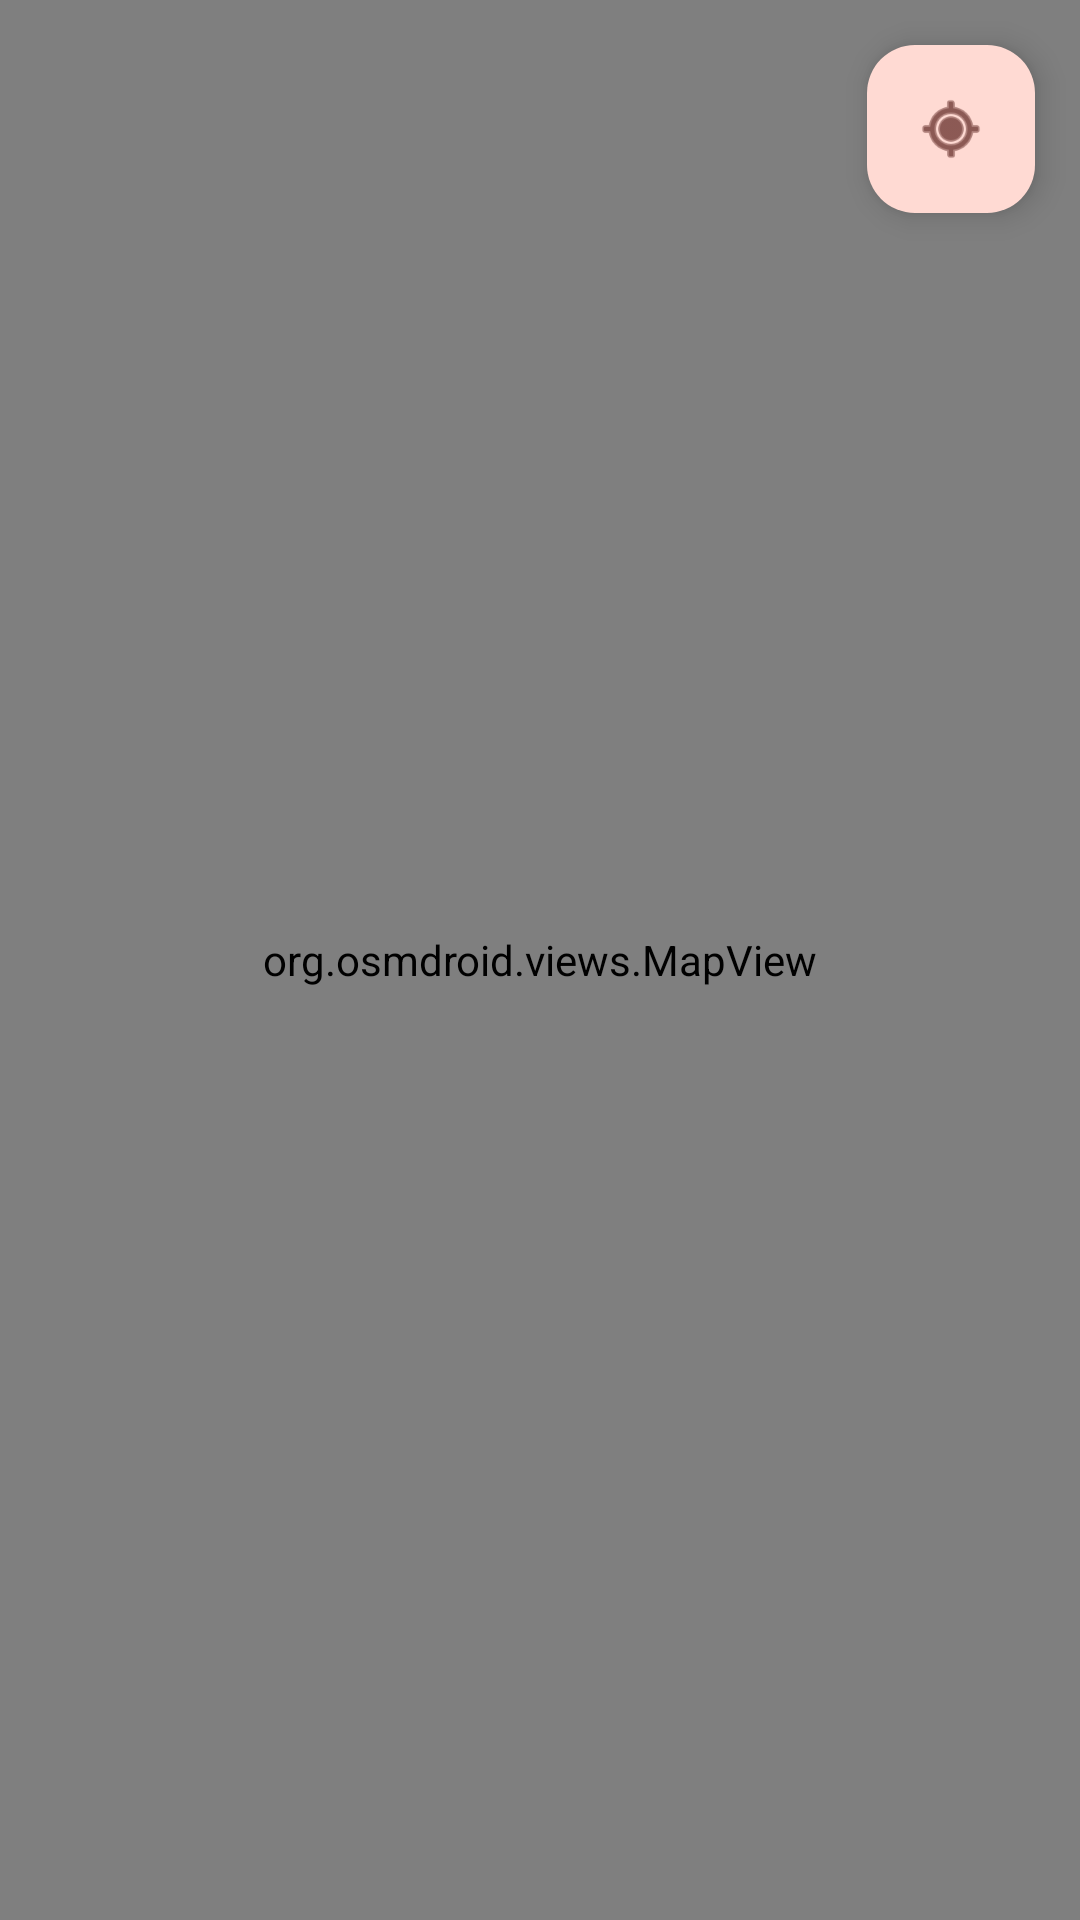

Here is an Android app screen rendered from its layout file. Give the layout XML and the strings, colors and styles it references.
<!-- AndroidManifest.xml: application theme AppTheme -->
<!-- res/layout/activity_map.xml -->
<?xml version="1.0" encoding="utf-8"?>
<androidx.constraintlayout.widget.ConstraintLayout xmlns:android="http://schemas.android.com/apk/res/android"
    xmlns:app="http://schemas.android.com/apk/res-auto"
    xmlns:tools="http://schemas.android.com/tools"
    android:layout_width="match_parent"
    android:layout_height="match_parent"
    tools:context=".MapActivity">

    <org.osmdroid.views.MapView
        android:id="@+id/mvMapA4"
        tilesource="Mapnik"
        android:layout_width="fill_parent"
        android:layout_height="0dp"
        app:layout_constraintBottom_toBottomOf="parent"
        app:layout_constraintEnd_toEndOf="parent"
        app:layout_constraintStart_toStartOf="parent"
        app:layout_constraintTop_toTopOf="parent"></org.osmdroid.views.MapView>

    <com.google.android.material.floatingactionbutton.FloatingActionButton
        android:id="@+id/fabMyLocationA4"
        android:layout_width="wrap_content"
        android:layout_height="wrap_content"
        android:layout_gravity="bottom"
        android:onClick="iAmHere"
        android:layout_marginTop="@dimen/medMargin"
        android:layout_marginEnd="@dimen/medMargin"
        app:layout_constraintEnd_toEndOf="parent"
        app:layout_constraintTop_toTopOf="parent"
        app:srcCompat="@android:drawable/ic_menu_mylocation" />


</androidx.constraintlayout.widget.ConstraintLayout>
<!-- resources referenced by this layout -->
<resources>
  <dimen name="medMargin">15dp</dimen>
  <style name="AppTheme" parent="Theme.Material3.Light.NoActionBar">
          <item name="colorPrimary">@color/md_theme_light_primary</item>
          <item name="colorOnPrimary">@color/md_theme_light_onPrimary</item>
          <item name="colorPrimaryContainer">@color/md_theme_light_primaryContainer</item>
          <item name="colorOnPrimaryContainer">@color/md_theme_light_onPrimaryContainer</item>
          <item name="colorSecondary">@color/md_theme_light_secondary</item>
          <item name="colorOnSecondary">@color/md_theme_light_onSecondary</item>
          <item name="colorSecondaryContainer">@color/md_theme_light_secondaryContainer</item>
          <item name="colorOnSecondaryContainer">@color/md_theme_light_onSecondaryContainer</item>
          <item name="colorTertiary">@color/md_theme_light_tertiary</item>
          <item name="colorOnTertiary">@color/md_theme_light_onTertiary</item>
          <item name="colorTertiaryContainer">@color/md_theme_light_tertiaryContainer</item>
          <item name="colorOnTertiaryContainer">@color/md_theme_light_onTertiaryContainer</item>
          <item name="colorError">@color/md_theme_light_error</item>
          <item name="colorErrorContainer">@color/md_theme_light_errorContainer</item>
          <item name="colorOnError">@color/md_theme_light_onError</item>
          <item name="colorOnErrorContainer">@color/md_theme_light_onErrorContainer</item>
          <item name="android:colorBackground">@color/md_theme_light_background</item>
          <item name="colorOnBackground">@color/md_theme_light_onBackground</item>
          <item name="colorSurface">@color/md_theme_light_surface</item>
          <item name="colorOnSurface">@color/md_theme_light_onSurface</item>
          <item name="colorSurfaceVariant">@color/md_theme_light_surfaceVariant</item>
          <item name="colorOnSurfaceVariant">@color/md_theme_light_onSurfaceVariant</item>
          <item name="colorOutline">@color/md_theme_light_outline</item>
          <item name="colorOnSurfaceInverse">@color/md_theme_light_inverseOnSurface</item>
          <item name="colorSurfaceInverse">@color/md_theme_light_inverseSurface</item>
          <item name="colorPrimaryInverse">@color/md_theme_light_inversePrimary</item>
          
      </style>
  <color name="md_theme_light_primary">#B12C16</color>
  <color name="md_theme_light_onPrimary">#FFFFFF</color>
  <color name="md_theme_light_primaryContainer">#FFDAD3</color>
  <color name="md_theme_light_onPrimaryContainer">#3F0400</color>
  <color name="md_theme_light_secondary">#705D00</color>
  <color name="md_theme_light_onSecondary">#FFFFFF</color>
  <color name="md_theme_light_secondaryContainer">#FFE16D</color>
  <color name="md_theme_light_onSecondaryContainer">#221B00</color>
  <color name="md_theme_light_tertiary">#96480E</color>
  <color name="md_theme_light_onTertiary">#FFFFFF</color>
  <color name="md_theme_light_tertiaryContainer">#FFDBC9</color>
  <color name="md_theme_light_onTertiaryContainer">#321200</color>
  <color name="md_theme_light_error">#BA1A1A</color>
  <color name="md_theme_light_errorContainer">#FFDAD6</color>
  <color name="md_theme_light_onError">#FFFFFF</color>
  <color name="md_theme_light_onErrorContainer">#410002</color>
  <color name="md_theme_light_background">#FFFBFF</color>
  <color name="md_theme_light_onBackground">#201A19</color>
  <color name="md_theme_light_surface">#FFFBFF</color>
  <color name="md_theme_light_onSurface">#201A19</color>
  <color name="md_theme_light_surfaceVariant">#F5DDD9</color>
  <color name="md_theme_light_onSurfaceVariant">#534340</color>
  <color name="md_theme_light_outline">#85736F</color>
  <color name="md_theme_light_inverseOnSurface">#FBEEEB</color>
  <color name="md_theme_light_inverseSurface">#362F2D</color>
  <color name="md_theme_light_inversePrimary">#FFB4A5</color>
</resources>
